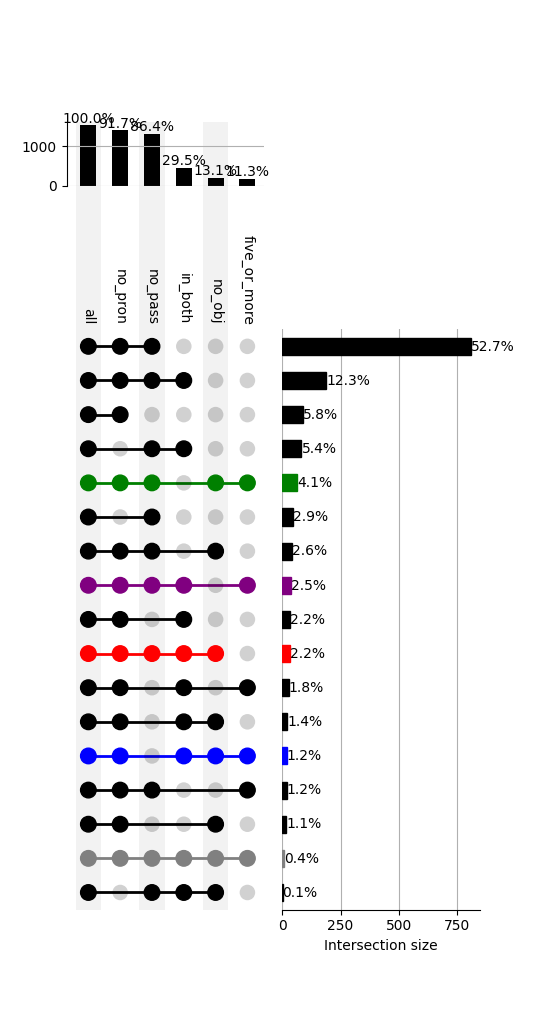

Data behind this chart, as committed beside it:
, # sent, # sent successif, % sent, % sent successif, filtered
all, 1890, 1890, 100.0, 100.0, 
no_obj, 208, 208, 11.01, 11.01, Quel est le résultat lorsqu'une partie e…
in_both, 464, 74, 24.55, 3.92, Quelle école Emmit Smith a-t-il ;;fréque…
five_or_more, 175, 20, 9.26, 1.06, De quoi se ;;nourrissent;; les sauterell…
no_pass, 1643, 1, 86.93, 0.05, À quelle époque le défunt président des …
no_pron, 1755, 1, 92.86, 0.05, Comment se ;;nommait;; le jeu de balle d…
